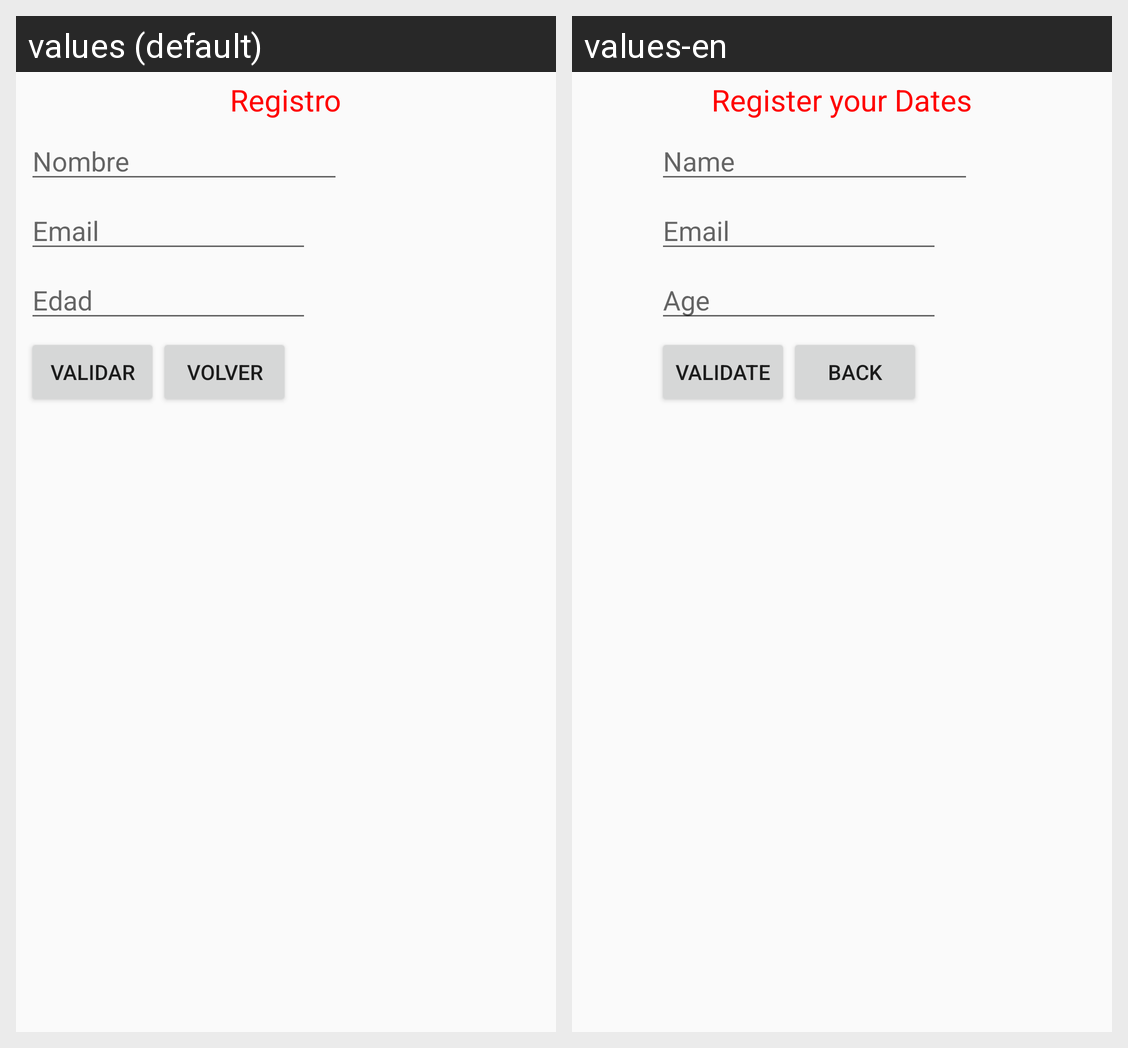

Here is an Android app screen in its default locale and in the app's own translations. Write out the translated-string differences for the strings that appear on this screen.
Android screen res/layout/activity_registro.xml rendered under 2 locales, left to right: values (default), values-en. Device: Nexus 5 (rendered at 1080×1920; each locale shown at half size, 540×960, under a caption strip naming it); theme AppTheme.
Strings drawn on this screen, with the default value and each locale's value (text and hints the layout hard-codes, and strings that could not be matched under every locale, appear in the picture but are not listed):

textview_tituloregistro
  values: Registro
  values-en: Register your Dates

nombre
  values: Nombre
  values-en: Name

email
  values: Email
  values-en: Email

edad
  values: Edad
  values-en: Age

boton_validar
  values: Validar
  values-en: Validate

boton_volver
  values: Volver
  values-en: Back
